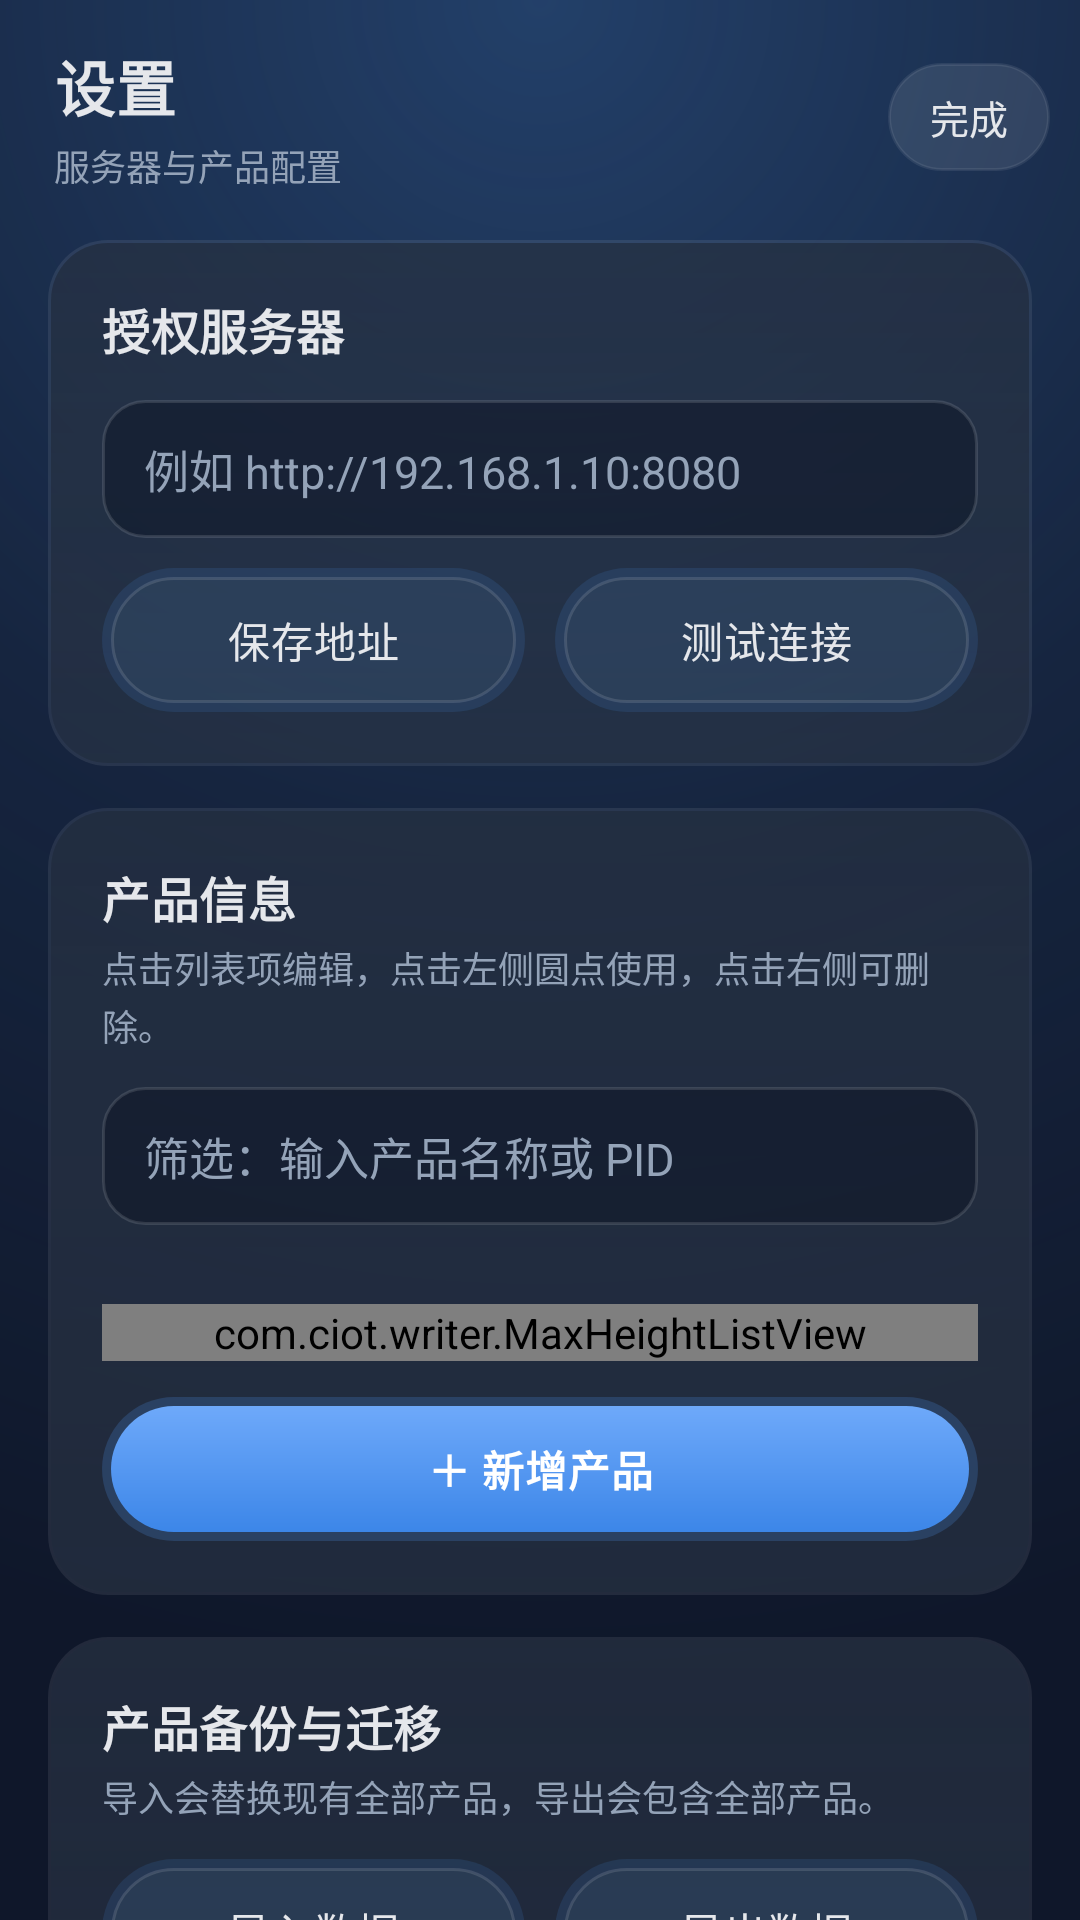

Write the Android layout XML for this screen, with the resource values it uses.
<!-- AndroidManifest.xml: application theme CIOT.Theme -->
<!-- res/layout/activity_settings.xml -->
<?xml version="1.0" encoding="utf-8"?>
<LinearLayout xmlns:android="http://schemas.android.com/apk/res/android"
    android:layout_width="match_parent"
    android:layout_height="match_parent"
    android:background="@drawable/bg_screen"
    android:orientation="vertical">

    
    <LinearLayout
        android:id="@+id/topBar"
        android:layout_width="match_parent"
        android:layout_height="wrap_content"
        android:gravity="center_vertical"
        android:orientation="horizontal"
        android:paddingStart="18dp"
        android:paddingTop="14dp"
        android:paddingEnd="10dp"
        android:paddingBottom="10dp">

        <LinearLayout
            android:layout_width="0dp"
            android:layout_height="wrap_content"
            android:layout_weight="1"
            android:orientation="vertical">

            <TextView
                android:layout_width="wrap_content"
                android:layout_height="wrap_content"
                android:letterSpacing="0.02"
                android:text="@string/settings_title"
                android:textColor="@color/colorDark"
                android:textSize="20sp"
                android:textStyle="bold" />

            <TextView
                android:layout_width="wrap_content"
                android:layout_height="wrap_content"
                android:layout_marginTop="3dp"
                android:text="@string/settings_subtitle"
                android:textColor="@color/colorMuted"
                android:textSize="12sp" />
        </LinearLayout>

        <Button
            android:id="@+id/closeSettings"
            style="@style/CIOT.Button.Header"
            android:layout_width="wrap_content"
            android:layout_height="36dp"
            android:text="@string/btn_done" />
    </LinearLayout>

    <ScrollView
        android:id="@+id/settingsScroll"
        android:layout_width="match_parent"
        android:layout_height="0dp"
        android:layout_weight="1"
        android:fillViewport="true"
        android:scrollbars="none">

        <LinearLayout
            android:layout_width="match_parent"
            android:layout_height="wrap_content"
            android:orientation="vertical"
            android:paddingStart="16dp"
            android:paddingTop="6dp"
            android:paddingEnd="16dp"
            android:paddingBottom="24dp">

            
            <LinearLayout
                style="@style/CIOT.Card"
                android:layout_width="match_parent"
                android:layout_height="wrap_content">

                <TextView
                    style="@style/CIOT.CardTitle"
                    android:layout_width="match_parent"
                    android:layout_height="wrap_content"
                    android:text="@string/card_server" />

                <EditText
                    android:id="@+id/serverUrl"
                    style="@style/CIOT.EditText"
                    android:layout_width="match_parent"
                    android:layout_height="wrap_content"
                    android:layout_marginTop="12dp"
                    android:hint="@string/server_url_hint"
                    android:inputType="textUri"
                    android:singleLine="true" />

                <LinearLayout
                    android:layout_width="match_parent"
                    android:layout_height="wrap_content"
                    android:layout_marginTop="10dp"
                    android:orientation="horizontal">

                    <Button
                        android:id="@+id/saveServer"
                        style="@style/CIOT.Button"
                        android:layout_width="0dp"
                        android:layout_height="48dp"
                        android:layout_weight="1"
                        android:text="@string/btn_save_server" />

                    <Button
                        android:id="@+id/testServer"
                        style="@style/CIOT.Button"
                        android:layout_width="0dp"
                        android:layout_height="48dp"
                        android:layout_marginStart="10dp"
                        android:layout_weight="1"
                        android:text="@string/btn_test_server" />
                </LinearLayout>
            </LinearLayout>

            
            <LinearLayout
                style="@style/CIOT.Card"
                android:layout_width="match_parent"
                android:layout_height="wrap_content"
                android:layout_marginTop="14dp">

                <TextView
                    style="@style/CIOT.CardTitle"
                    android:layout_width="match_parent"
                    android:layout_height="wrap_content"
                    android:text="@string/card_product" />

                <TextView
                    style="@style/CIOT.CardHint"
                    android:layout_width="match_parent"
                    android:layout_height="wrap_content"
                    android:layout_marginTop="3dp"
                    android:text="@string/settings_product_hint" />

                <EditText
                    android:id="@+id/productFilter"
                    style="@style/CIOT.EditText"
                    android:layout_width="match_parent"
                    android:layout_height="wrap_content"
                    android:layout_marginTop="12dp"
                    android:hint="@string/product_filter_hint"
                    android:imeOptions="actionSearch"
                    android:inputType="text"
                    android:singleLine="true" />

                <TextView
                    android:id="@+id/productCount"
                    style="@style/CIOT.CardHint"
                    android:layout_width="match_parent"
                    android:layout_height="wrap_content"
                    android:layout_marginTop="8dp" />

                
                <com.ciot.writer.MaxHeightListView
                    android:id="@+id/productList"
                    android:layout_width="match_parent"
                    android:layout_height="wrap_content"
                    android:layout_marginTop="2dp"
                    android:divider="@null"
                    android:dividerHeight="0dp"
                    android:listSelector="@android:color/transparent"
                    android:scrollbars="vertical" />

                <TextView
                    android:id="@+id/productEmpty"
                    style="@style/CIOT.CardHint"
                    android:layout_width="match_parent"
                    android:layout_height="wrap_content"
                    android:padding="8dp"
                    android:text="@string/product_empty"
                    android:textSize="13sp"
                    android:visibility="gone" />

                <Button
                    android:id="@+id/addProduct"
                    style="@style/CIOT.Button.Primary"
                    android:layout_width="match_parent"
                    android:layout_height="48dp"
                    android:layout_marginTop="12dp"
                    android:text="@string/btn_add_product" />
            </LinearLayout>

            
            <LinearLayout
                style="@style/CIOT.Card"
                android:layout_width="match_parent"
                android:layout_height="wrap_content"
                android:layout_marginTop="14dp">

                <TextView
                    style="@style/CIOT.CardTitle"
                    android:layout_width="match_parent"
                    android:layout_height="wrap_content"
                    android:text="@string/card_backup" />

                <TextView
                    style="@style/CIOT.CardHint"
                    android:layout_width="match_parent"
                    android:layout_height="wrap_content"
                    android:layout_marginTop="3dp"
                    android:text="@string/backup_hint" />

                <LinearLayout
                    android:layout_width="match_parent"
                    android:layout_height="wrap_content"
                    android:layout_marginTop="12dp"
                    android:orientation="horizontal">

                    <Button
                        android:id="@+id/importProducts"
                        style="@style/CIOT.Button"
                        android:layout_width="0dp"
                        android:layout_height="48dp"
                        android:layout_weight="1"
                        android:text="@string/btn_import" />

                    <Button
                        android:id="@+id/exportProducts"
                        style="@style/CIOT.Button"
                        android:layout_width="0dp"
                        android:layout_height="48dp"
                        android:layout_marginStart="10dp"
                        android:layout_weight="1"
                        android:text="@string/btn_export" />
                </LinearLayout>
            </LinearLayout>

            
            <LinearLayout
                style="@style/CIOT.Card"
                android:layout_width="match_parent"
                android:layout_height="wrap_content"
                android:layout_marginTop="14dp">

                <TextView
                    style="@style/CIOT.CardTitle"
                    android:layout_width="match_parent"
                    android:layout_height="wrap_content"
                    android:text="@string/card_preference" />

                <CheckBox
                    android:id="@+id/fetchDialog"
                    android:layout_width="match_parent"
                    android:layout_height="wrap_content"
                    android:layout_marginTop="8dp"
                    android:text="@string/settings_fetch_dialog"
                    android:textColor="@color/colorDark"
                    android:textSize="15sp" />

                <TextView
                    style="@style/CIOT.CardHint"
                    android:layout_width="match_parent"
                    android:layout_height="wrap_content"
                    android:paddingStart="34dp"
                    android:text="@string/settings_fetch_dialog_hint" />
            </LinearLayout>

            
            <TextView
                android:id="@+id/aboutInfo"
                android:layout_width="match_parent"
                android:layout_height="wrap_content"
                android:layout_marginTop="26dp"
                android:gravity="center"
                android:lineSpacingExtra="4dp"
                android:textColor="@color/colorMuted"
                android:textSize="12sp" />
        </LinearLayout>
    </ScrollView>
</LinearLayout>
<!-- resources referenced by this layout -->
<resources>
  <color name="colorDark">#E5E7EB</color>
  <color name="colorMuted">#94A3B8</color>
  <string name="backup_hint">导入会替换现有全部产品，导出会包含全部产品。</string>
  <string name="btn_add_product">＋ 新增产品</string>
  <string name="btn_done">完成</string>
  <string name="btn_export">导出数据</string>
  <string name="btn_import">导入数据</string>
  <string name="btn_save_server">保存地址</string>
  <string name="btn_test_server">测试连接</string>
  <string name="card_backup">产品备份与迁移</string>
  <string name="card_preference">操作偏好</string>
  <string name="card_product">产品信息</string>
  <string name="card_server">授权服务器</string>
  <string name="product_empty">没有匹配的产品</string>
  <string name="product_filter_hint">筛选：输入产品名称或 PID</string>
  <string name="server_url_hint">例如 http://192.168.1.10:8080</string>
  <string name="settings_fetch_dialog">抓取文件后弹出内容预览</string>
  <string name="settings_fetch_dialog_hint">关闭后仅写入下方日志区。</string>
  <string name="settings_product_hint">点击列表项编辑，点击左侧圆点使用，点击右侧可删除。</string>
  <string name="settings_subtitle">服务器与产品配置</string>
  <string name="settings_title">设置</string>
  <style name="CIOT.Button.Primary">
          <item name="android:background">@drawable/bg_btn_primary</item>
          <item name="android:textColor">@color/colorOnPrimary</item>
          <item name="android:textStyle">bold</item>
      </style>
  <style name="CIOT.Card" parent="">
          <item name="android:background">@drawable/bg_card</item>
          <item name="android:orientation">vertical</item>
          <item name="android:padding">18dp</item>
          <item name="android:clipToPadding">false</item>
      </style>
  <style name="CIOT.CardHint" parent="">
          <item name="android:textColor">@color/colorMuted</item>
          <item name="android:textSize">12sp</item>
          <item name="android:lineSpacingExtra">2dp</item>
      </style>
  <style name="CIOT.CardTitle" parent="">
          <item name="android:textColor">@color/colorDark</item>
          <item name="android:textSize">16sp</item>
          <item name="android:textStyle">bold</item>
          <item name="android:letterSpacing">0.01</item>
      </style>
  <color name="colorBackground">#0F172A</color>
  <!-- drawable bg_btn_neutral (drawable) -->
  <?xml version="1.0" encoding="utf-8"?>
  <ripple xmlns:android="http://schemas.android.com/apk/res/android"
      android:color="@color/colorRipple">
      <item android:drawable="@drawable/bg_pill_neutral" />
  </ripple>
  <!-- drawable bg_btn_primary (drawable) -->
  <?xml version="1.0" encoding="utf-8"?>
  <ripple xmlns:android="http://schemas.android.com/apk/res/android"
      android:color="@color/colorRipple">
      <item android:drawable="@drawable/bg_pill_primary" />
  </ripple>
  <color name="colorOnPrimary">#FFFFFF</color>
  <color name="colorPrimary">#4F9CF9</color>
  <style name="CIOT.Dialog" parent="android:Theme.Material.Dialog.Alert">
          <item name="android:colorAccent">@color/colorPrimary</item>
          <item name="android:colorBackground">@color/colorSurface</item>
          <item name="android:textColorPrimary">@color/colorDark</item>
          <item name="android:textColorSecondary">@color/colorMuted</item>
          <item name="android:textColorHint">@color/colorMuted</item>
          <item name="android:windowLightStatusBar">false</item>
      </style>
  <color name="colorRipple">#33FFFFFF</color>
  <color name="colorGhostFill">#1AFFFFFF</color>
  <color name="colorCardBorder">#14FFFFFF</color>
  <color name="colorCard">#991E293B</color>
  <color name="colorCardTop">#B31E293B</color>
  <color name="colorInputFocused">#8013254A</color>
  <color name="colorInput">#66070E1C</color>
  <color name="colorInputBorder">#1FFFFFFF</color>
  <color name="colorSurface">#1E293B</color>
  <color name="colorPrimaryHalo">#1F4F9CF9</color>
  <color name="colorNeutralFill">#59334455</color>
  <color name="colorNeutralBorder">#1FFFFFFF</color>
  <color name="colorPrimaryGlow">#334F9CF9</color>
  <color name="colorPrimaryDeep">#3C86E8</color>
  <color name="colorPrimaryBright">#6EA9FA</color>
</resources>
